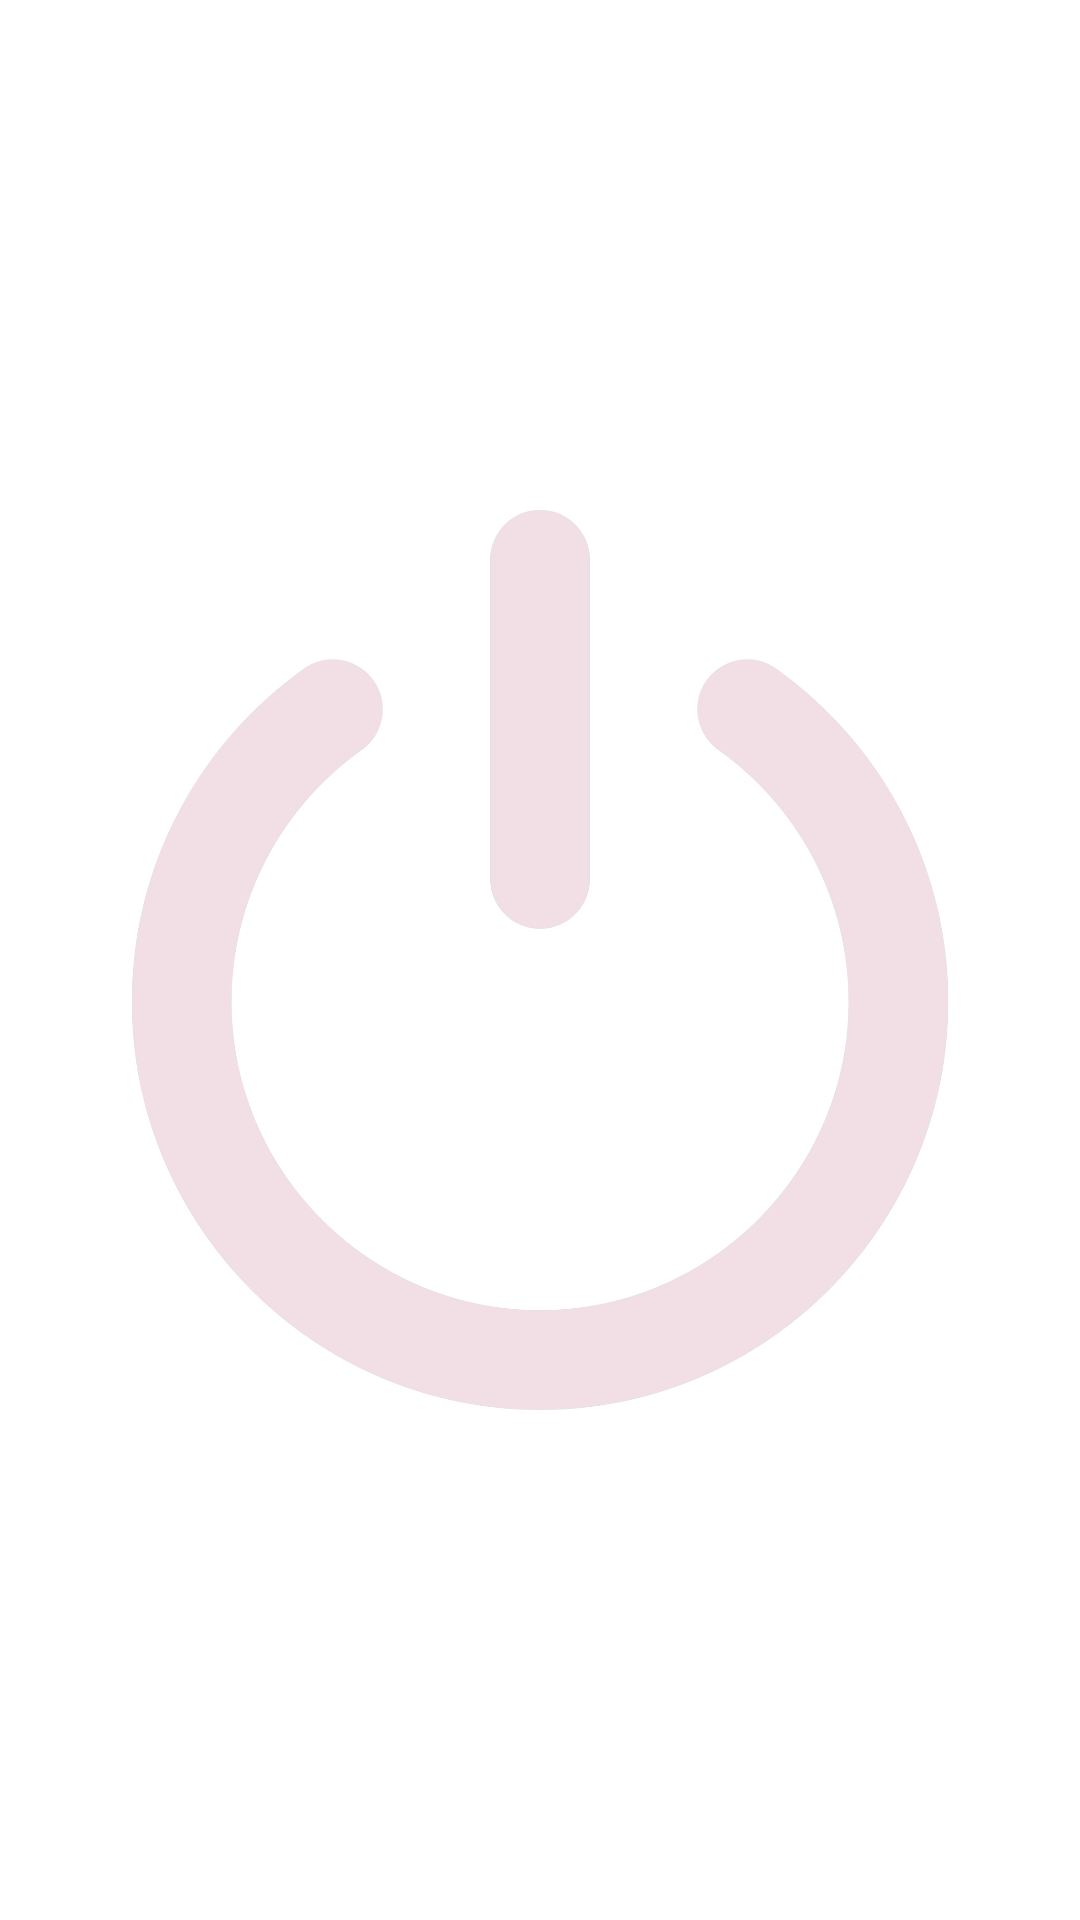

The Android layout XML behind this screen, and the referenced resources:
<!-- AndroidManifest.xml: application theme AppTheme -->
<!-- res/layout/activity_puzzle20.xml -->
<?xml version="1.0" encoding="utf-8"?>
<RelativeLayout xmlns:android="http://schemas.android.com/apk/res/android"
    xmlns:tools="http://schemas.android.com/tools"
    android:id="@+id/ll"
    android:layout_width="match_parent"
    android:layout_height="match_parent"
    android:clipChildren="false"
    android:clipToPadding="false"
    tools:context=".Puzzle20Fragment">

    <ImageView
        android:id="@+id/imageView0"
        style="@style/boxInChallenge"
        android:layout_marginTop="30dp"
        android:layout_centerHorizontal="true"
        android:backgroundTint="@color/puzzle20" />

    <ImageView
        android:id="@+id/powerButtonImage"
        android:layout_width="300dp"
        android:layout_height="300dp"
        android:layout_centerInParent="true"
        android:scaleType="fitCenter"
        android:src="@drawable/power_button_icon"
        android:alpha="0.15"/>
</RelativeLayout>
<!-- resources referenced by this layout -->
<resources>
  <!-- drawable power_button_icon: png bitmap (drawable, 107993 bytes) -->
  <style name="boxInChallenge">
          <item name="android:layout_width">75dp</item>
          <item name="android:layout_height">75dp</item>
          <item name="android:background">@drawable/blink00</item>
      </style>
  <style name="AppTheme" parent="Theme.AppCompat.NoActionBar">
          <item name="android:windowBackground">@color/bg</item>
      </style>
</resources>
